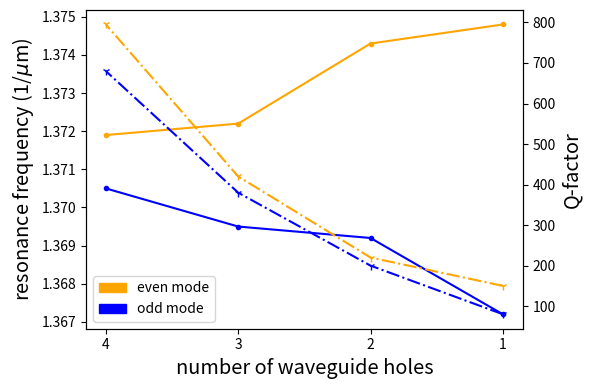

Recreate this plot in Python. (Note: this script raises an exception after producing the figure.)
import pandas as pd
import numpy as np
import os
import sys
from matplotlib import pyplot as plt
import matplotlib.patches as mpatches


## read in data
df = pd.DataFrame()
df['holes'] = [1,2,3,4]
df['res_odd'] = [1.3748, 1.3743, 1.3722, 1.3719]
df['res_even'] = [1.3672, 1.3692, 1.3695, 1.3705]
df['Q_odd'] = [150, 220, 420, 795]
df['Q_even'] = [80, 200, 380, 680]



# freq factor plot
fig, ax = plt.subplots(figsize = (6,4), dpi = 150)
ax.plot(df['holes'], df['res_odd'], color='orange', marker='.')
ax.plot(df['holes'], df['res_even'], color='blue', marker='.')
ax.set_xlabel(r'number of waveguide holes', size='x-large')
ax.set_ylabel(r'resonance frequency (1/$\mu$m)',  size='x-large')
orange_patch = mpatches.Patch(color='orange', label='even mode')
blue_patch = mpatches.Patch(color='blue', label='odd mode')
ax.legend(handles=[orange_patch, blue_patch], loc='lower left')
ax.set_xticks([0, 1, 2, 3, 4, 5])
ax.invert_xaxis()

axQ = ax.twinx()  # instantiate a second axes that shares the same x-axis
axQ.plot(df['holes'], df['Q_odd'], color='orange', marker='1', linestyle='dashdot')
axQ.plot(df['holes'], df['Q_even'], color='blue', marker='1', linestyle='dashdot')
axQ.set_ylabel('Q-factor', size='x-large') 

fig.tight_layout() 
fig.savefig('output/odd_even.png')